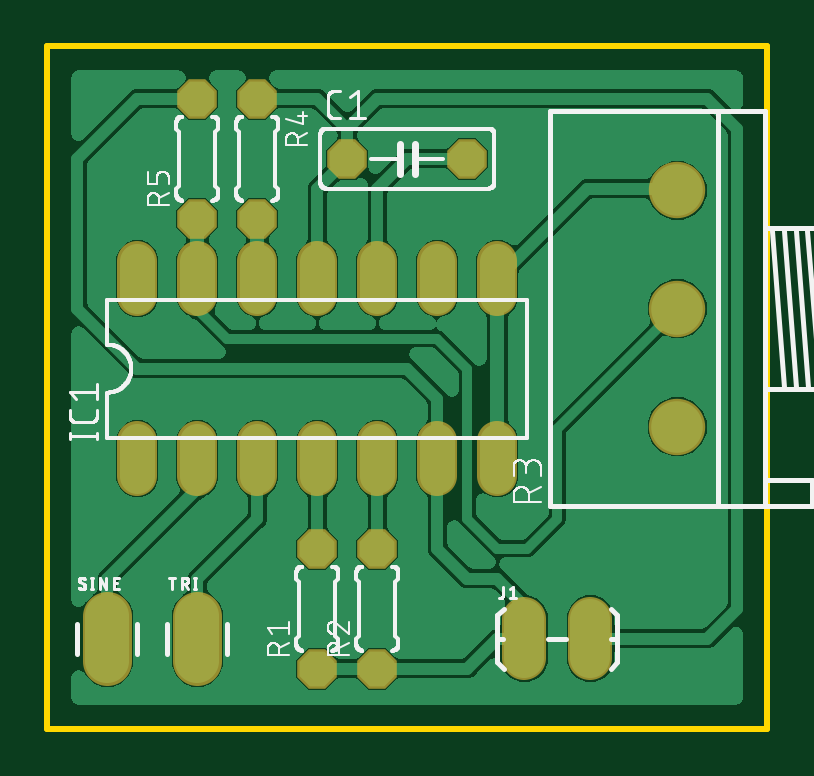
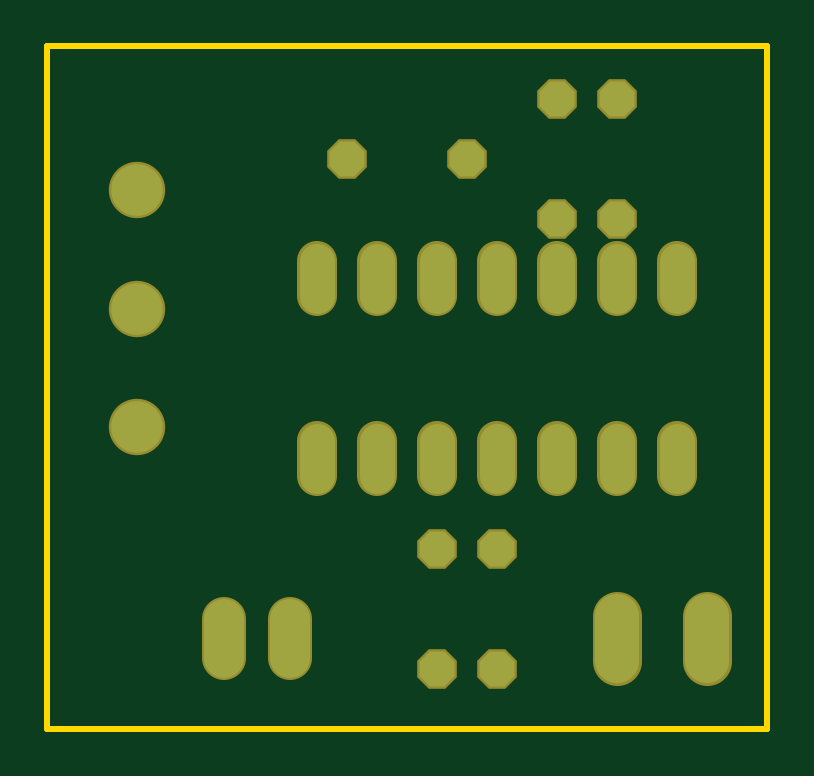
Circuit board: 6 layer files. Board 30.5 x 28.9 mm.
- bottom_copper: copper_bottom.gbr (1253 bytes)
- top_copper: copper_top.gbr (82269 bytes)
- outline: profile.gbr (219 bytes)
- top_silk: silkscreen_top.gbr (43631 bytes)
- bottom_mask: soldermask_bottom.gbr (1257 bytes)
- top_mask: soldermask_top.gbr (1254 bytes)

=== bottom_copper: copper_bottom.gbr ===
G04 EAGLE Gerber RS-274X export*
G75*
%MOMM*%
%FSLAX34Y34*%
%LPD*%
%INBottom Copper*%
%IPPOS*%
%AMOC8*
5,1,8,0,0,1.08239X$1,22.5*%
G01*
%ADD10P,1.594577X8X22.500000*%
%ADD11C,1.473200*%
%ADD12C,1.676400*%
%ADD13P,1.594577X8X112.500000*%
%ADD14C,2.184400*%
%ADD15P,1.594577X8X292.500000*%
%ADD16C,1.879600*%


D10*
X127000Y241300D03*
X177800Y241300D03*
D11*
X38100Y121666D02*
X38100Y106934D01*
X63500Y106934D02*
X63500Y121666D01*
X190500Y121666D02*
X190500Y106934D01*
X190500Y183134D02*
X190500Y197866D01*
X88900Y121666D02*
X88900Y106934D01*
X114300Y106934D02*
X114300Y121666D01*
X165100Y121666D02*
X165100Y106934D01*
X139700Y106934D02*
X139700Y121666D01*
X165100Y183134D02*
X165100Y197866D01*
X139700Y197866D02*
X139700Y183134D01*
X114300Y183134D02*
X114300Y197866D01*
X88900Y197866D02*
X88900Y183134D01*
X63500Y183134D02*
X63500Y197866D01*
X38100Y197866D02*
X38100Y183134D01*
D12*
X201930Y46482D02*
X201930Y29718D01*
X229870Y29718D02*
X229870Y46482D01*
D13*
X114300Y25400D03*
X114300Y76200D03*
X139700Y25400D03*
X139700Y76200D03*
D14*
X266700Y127800D03*
X266700Y177800D03*
X266700Y227800D03*
D15*
X88900Y266700D03*
X88900Y215900D03*
D13*
X63500Y215900D03*
X63500Y266700D03*
D16*
X25400Y47498D02*
X25400Y28702D01*
X63500Y28702D02*
X63500Y47498D01*
M02*

=== top_copper: copper_top.gbr (82269 bytes, source omitted) ===
=== outline: profile.gbr ===
G04 EAGLE Gerber RS-274X export*
G75*
%MOMM*%
%FSLAX34Y34*%
%LPD*%
%IN*%
%IPPOS*%
%AMOC8*
5,1,8,0,0,1.08239X$1,22.5*%
G01*
%ADD10C,0.254000*%


D10*
X0Y0D02*
X304600Y0D01*
X304600Y288800D01*
X0Y288800D01*
X0Y0D01*
M02*

=== top_silk: silkscreen_top.gbr (43631 bytes, source omitted) ===
=== bottom_mask: soldermask_bottom.gbr ===
G04 EAGLE Gerber RS-274X export*
G75*
%MOMM*%
%FSLAX34Y34*%
%LPD*%
%INSoldermask Bottom*%
%IPPOS*%
%AMOC8*
5,1,8,0,0,1.08239X$1,22.5*%
G01*
%ADD10P,1.814519X8X22.500000*%
%ADD11C,1.676400*%
%ADD12C,1.879600*%
%ADD13P,1.814519X8X112.500000*%
%ADD14C,2.387600*%
%ADD15P,1.814519X8X292.500000*%
%ADD16C,2.082800*%


D10*
X127000Y241300D03*
X177800Y241300D03*
D11*
X38100Y121666D02*
X38100Y106934D01*
X63500Y106934D02*
X63500Y121666D01*
X190500Y121666D02*
X190500Y106934D01*
X190500Y183134D02*
X190500Y197866D01*
X88900Y121666D02*
X88900Y106934D01*
X114300Y106934D02*
X114300Y121666D01*
X165100Y121666D02*
X165100Y106934D01*
X139700Y106934D02*
X139700Y121666D01*
X165100Y183134D02*
X165100Y197866D01*
X139700Y197866D02*
X139700Y183134D01*
X114300Y183134D02*
X114300Y197866D01*
X88900Y197866D02*
X88900Y183134D01*
X63500Y183134D02*
X63500Y197866D01*
X38100Y197866D02*
X38100Y183134D01*
D12*
X201930Y46482D02*
X201930Y29718D01*
X229870Y29718D02*
X229870Y46482D01*
D13*
X114300Y25400D03*
X114300Y76200D03*
X139700Y25400D03*
X139700Y76200D03*
D14*
X266700Y127800D03*
X266700Y177800D03*
X266700Y227800D03*
D15*
X88900Y266700D03*
X88900Y215900D03*
D13*
X63500Y215900D03*
X63500Y266700D03*
D16*
X25400Y47498D02*
X25400Y28702D01*
X63500Y28702D02*
X63500Y47498D01*
M02*

=== top_mask: soldermask_top.gbr ===
G04 EAGLE Gerber RS-274X export*
G75*
%MOMM*%
%FSLAX34Y34*%
%LPD*%
%INSoldermask Top*%
%IPPOS*%
%AMOC8*
5,1,8,0,0,1.08239X$1,22.5*%
G01*
%ADD10P,1.814519X8X22.500000*%
%ADD11C,1.676400*%
%ADD12C,1.879600*%
%ADD13P,1.814519X8X112.500000*%
%ADD14C,2.387600*%
%ADD15P,1.814519X8X292.500000*%
%ADD16C,2.082800*%


D10*
X127000Y241300D03*
X177800Y241300D03*
D11*
X38100Y121666D02*
X38100Y106934D01*
X63500Y106934D02*
X63500Y121666D01*
X190500Y121666D02*
X190500Y106934D01*
X190500Y183134D02*
X190500Y197866D01*
X88900Y121666D02*
X88900Y106934D01*
X114300Y106934D02*
X114300Y121666D01*
X165100Y121666D02*
X165100Y106934D01*
X139700Y106934D02*
X139700Y121666D01*
X165100Y183134D02*
X165100Y197866D01*
X139700Y197866D02*
X139700Y183134D01*
X114300Y183134D02*
X114300Y197866D01*
X88900Y197866D02*
X88900Y183134D01*
X63500Y183134D02*
X63500Y197866D01*
X38100Y197866D02*
X38100Y183134D01*
D12*
X201930Y46482D02*
X201930Y29718D01*
X229870Y29718D02*
X229870Y46482D01*
D13*
X114300Y25400D03*
X114300Y76200D03*
X139700Y25400D03*
X139700Y76200D03*
D14*
X266700Y127800D03*
X266700Y177800D03*
X266700Y227800D03*
D15*
X88900Y266700D03*
X88900Y215900D03*
D13*
X63500Y215900D03*
X63500Y266700D03*
D16*
X25400Y47498D02*
X25400Y28702D01*
X63500Y28702D02*
X63500Y47498D01*
M02*

